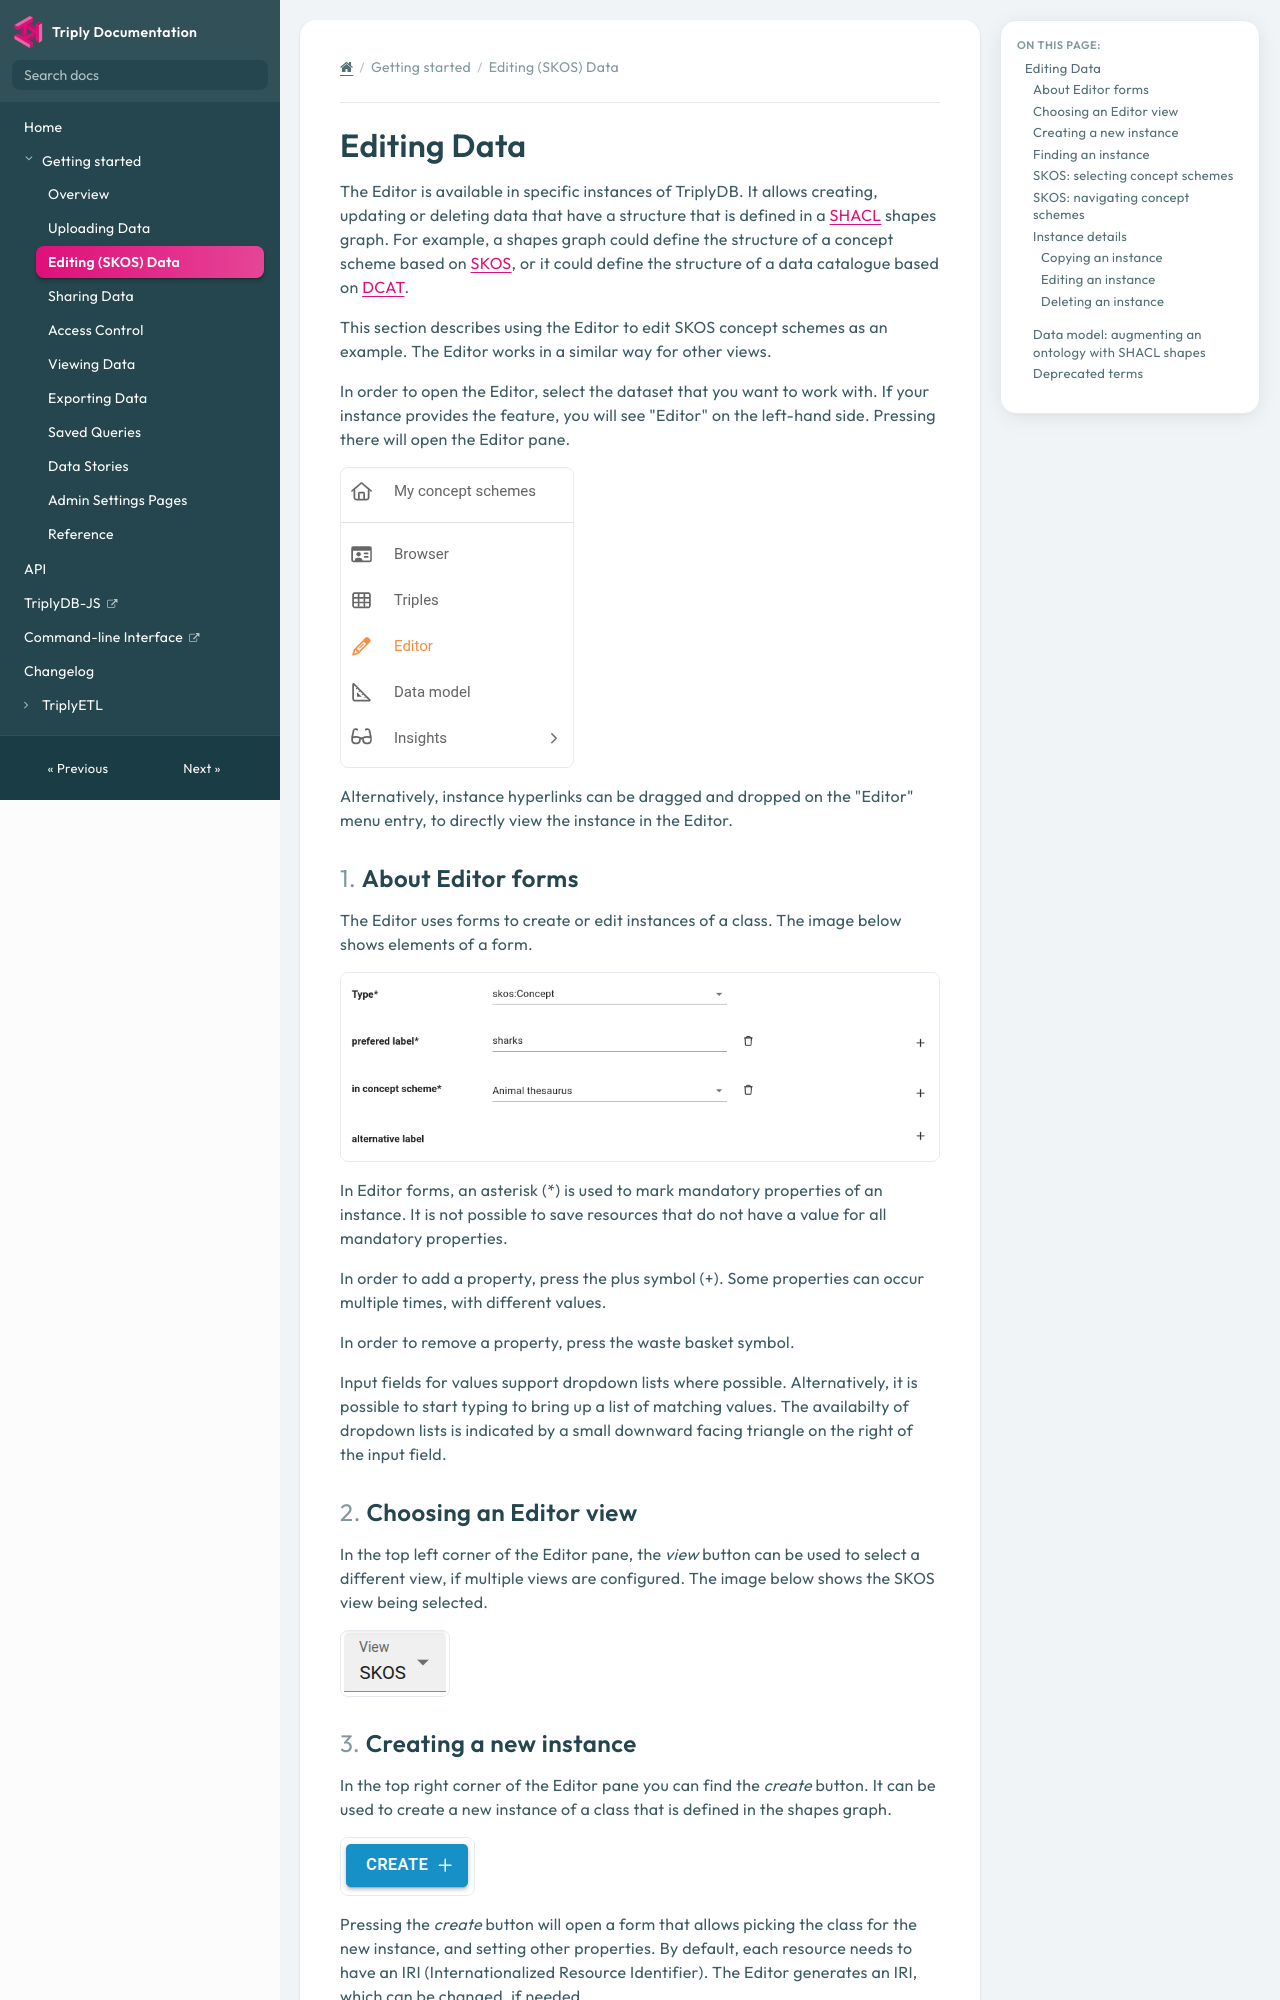

repository: TriplyDB/Documentation · page: triply-db-getting-started/editing-data/index.html · generator: mkdocs

[TOC]

# Editing Data

The Editor is available in specific instances of TriplyDB. It allows creating, updating or deleting data that have a structure that is defined in a [SHACL](https://www.w3.org/TR/shacl/) shapes graph. For example, a shapes graph could define the structure of a concept scheme based on [SKOS](https://www.w3.org/TR/skos-primer/), or it could define the structure of a data catalogue based on [DCAT](https://www.w3.org/TR/vocab-dcat-3/). 

This section describes using the Editor to edit SKOS concept schemes as an example. The Editor works in a similar way for other views.

In order to open the Editor, select the dataset that you want to work with. If your instance provides the feature, you will see "Editor" on the left-hand side. Pressing there will open the Editor pane.

![Open the editor](../../assets/editor-open.png)

Alternatively, instance hyperlinks can be dragged and dropped on the "Editor" menu entry, to directly view the instance in the Editor.

## About Editor forms

The Editor uses forms to create or edit instances of a class. The image below shows elements of a form.

![Editor form](../../assets/editor-form.png)

In Editor forms, an asterisk (*) is used to mark mandatory properties of an instance. It is not possible to save resources that do not have a value for all mandatory properties.

In order to add a property, press the  plus symbol (+). Some properties can occur multiple times, with different values.

In order to remove a property, press the waste basket symbol.

Input fields for values support dropdown lists where possible. Alternatively, it is possible to start typing to bring up a list of matching values. The availabilty of dropdown lists is indicated by a small downward facing triangle on the right of the input field.

## Choosing an Editor view

In the top left corner of the Editor pane, the _view_ button can be used to select a different view, if multiple views are configured. The image below shows the SKOS view being selected.

![Choose an Editor view](../../assets/editor-view-skos.png)
